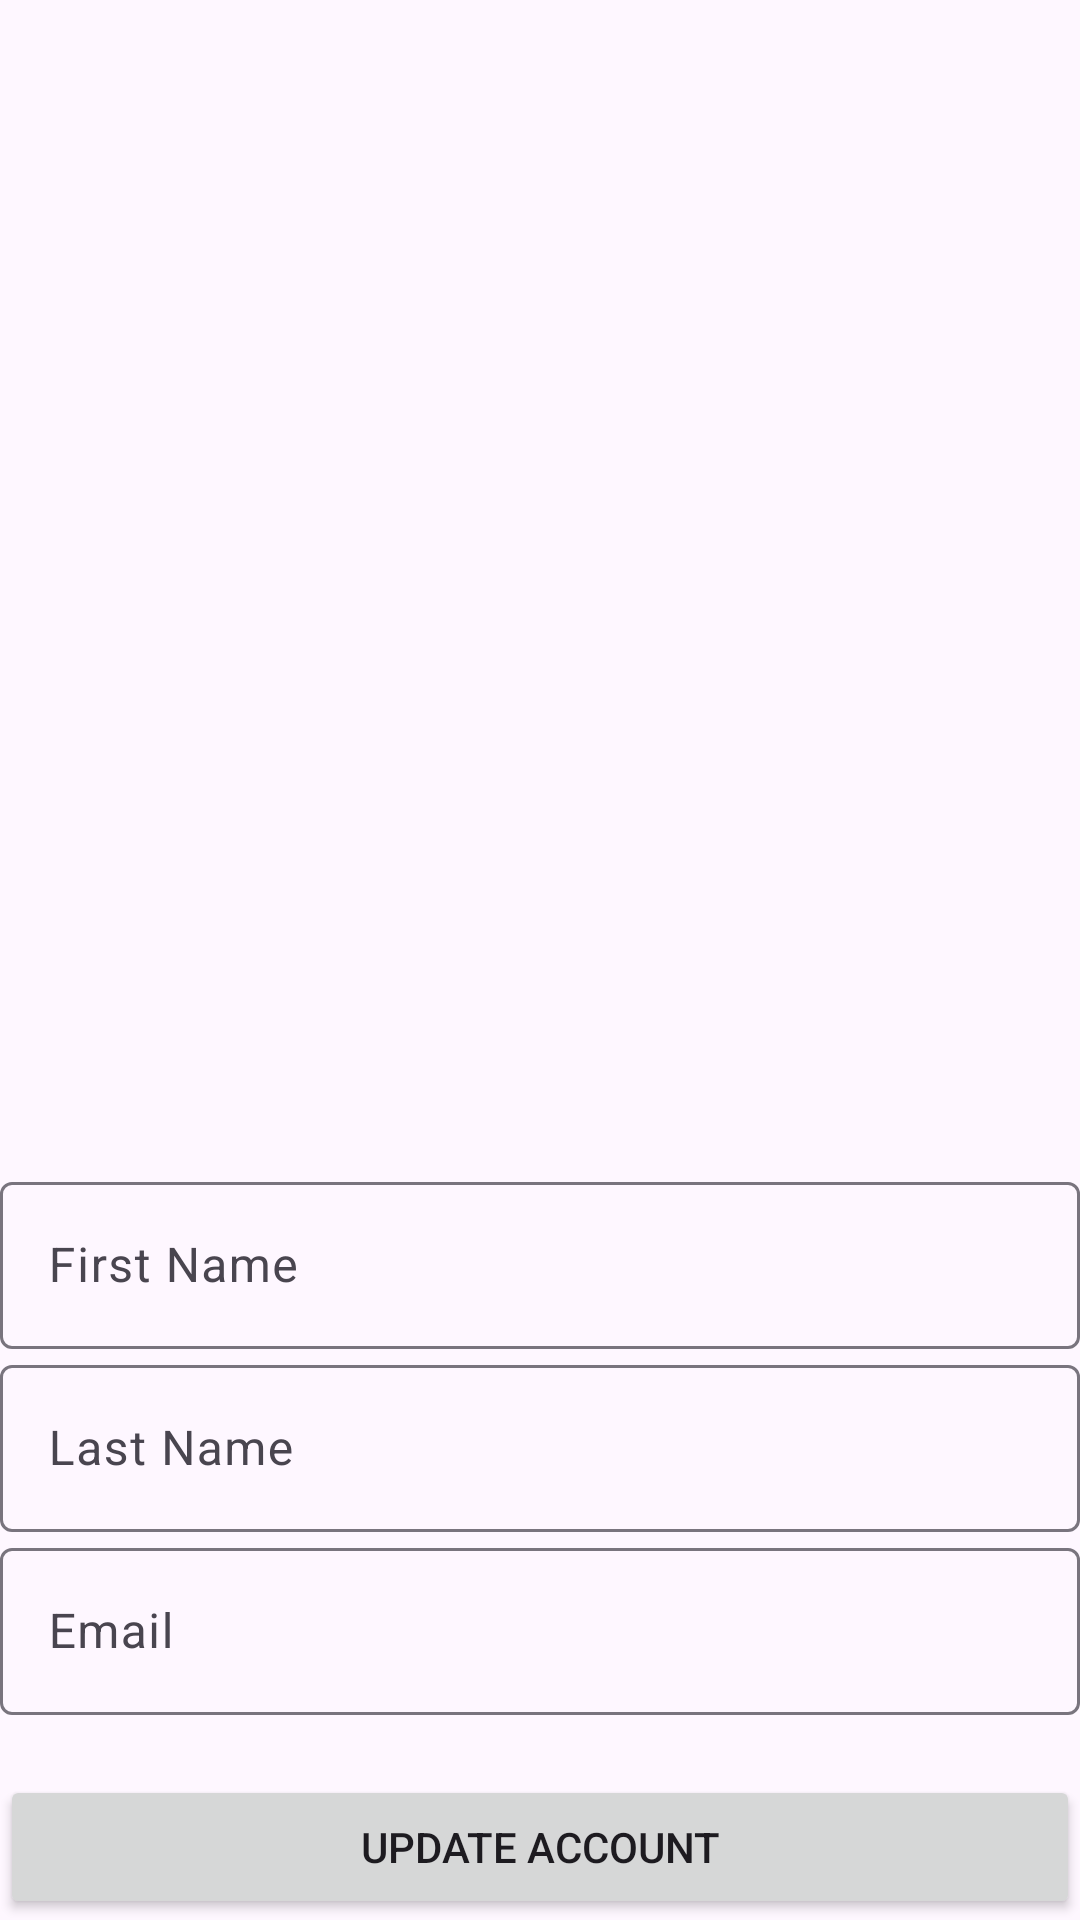

Here is an Android app screen rendered from its layout file. Give the layout XML and the strings, colors and styles it references.
<!-- AndroidManifest.xml: application theme Theme.IntramurosPathfinding -->
<!-- res/layout/fragment_account.xml -->
<?xml version="1.0" encoding="utf-8"?>
<ScrollView xmlns:android="http://schemas.android.com/apk/res/android"
    xmlns:tools="http://schemas.android.com/tools"
    android:layout_width="match_parent"
    android:layout_height="match_parent"

    tools:context=".AccountFragment"
    >

    <LinearLayout
        android:layout_width="match_parent"
        android:layout_height="match_parent"
        android:orientation="vertical"
        android:gravity="center">

        <ImageView
            android:layout_width="222dp"
            android:layout_height="222dp"
            android:layout_marginTop="50dp"
            android:src="@drawable/avatar">

        </ImageView>

        <TextView
            android:layout_width="match_parent"
            android:layout_height="wrap_content"
            android:id="@+id/accountName"
            android:textAlignment="center"
            android:layout_marginTop="50dp"
            android:textColor="@color/black"
            android:textSize="50dp"
            />


        <com.google.android.material.textfield.TextInputLayout

            android:layout_width="match_parent"
            android:layout_height="wrap_content"
            android:hint="First Name">

            <com.google.android.material.textfield.TextInputEditText
                android:layout_width="match_parent"
                android:id="@+id/accountFirstName"
                android:layout_height="wrap_content"
                />

        </com.google.android.material.textfield.TextInputLayout>


        <com.google.android.material.textfield.TextInputLayout

            android:layout_width="match_parent"
            android:layout_height="wrap_content"
            android:hint="Last Name">

            <com.google.android.material.textfield.TextInputEditText
                android:layout_width="match_parent"
                android:id="@+id/accountLastName"
                android:layout_height="wrap_content"
                />

        </com.google.android.material.textfield.TextInputLayout>



        <com.google.android.material.textfield.TextInputLayout

            android:layout_width="match_parent"
            android:layout_height="wrap_content"
            android:hint="Email">

            <com.google.android.material.textfield.TextInputEditText
                android:layout_width="match_parent"
                android:id="@+id/accountEmail"
                android:layout_height="wrap_content"
                />

        </com.google.android.material.textfield.TextInputLayout>




      <Button
          android:layout_width="match_parent"
          android:layout_height="wrap_content"
            android:id="@+id/updateAccountButton"
            android:text="Update Account"
            android:layout_marginTop="20dp" />




    </LinearLayout>





</ScrollView>
<!-- resources referenced by this layout -->
<resources>
  <color name="black">#FF000000</color>
  <style name="Theme.IntramurosPathfinding" parent="Base.Theme.IntramurosPathfinding" />
  <style name="Base.Theme.IntramurosPathfinding" parent="Theme.Material3.DayNight.NoActionBar">
          
          
  
      </style>
</resources>
